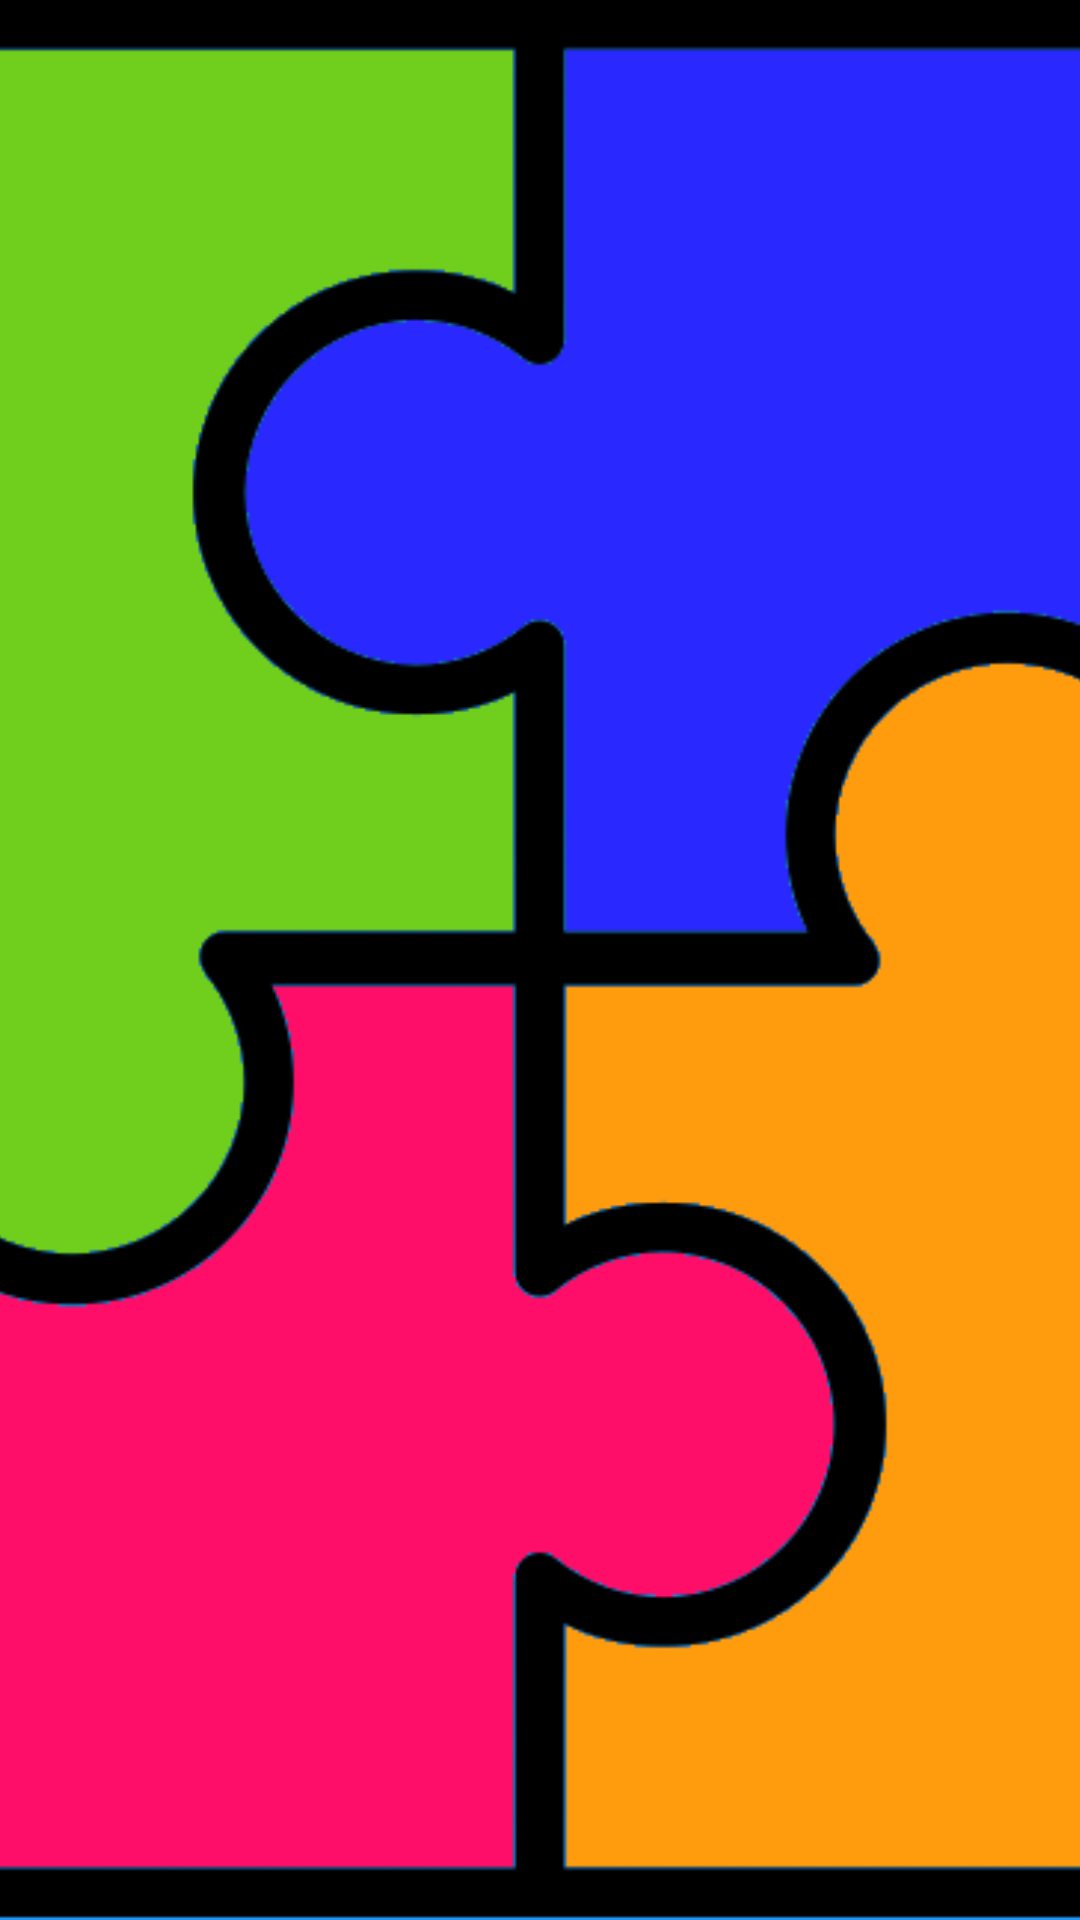

Write the Android layout XML for this screen, with the resource values it uses.
<!-- AndroidManifest.xml: application theme AppTheme -->
<!-- res/layout/nav_header.xml -->
<RelativeLayout xmlns:android="http://schemas.android.com/apk/res/android"
    android:layout_width="match_parent"
    android:layout_height="192dp"
    android:theme="@style/ThemeOverlay.AppCompat.Dark"
    android:orientation="vertical"
    android:gravity="bottom">

    <ImageView
        android:layout_width="match_parent"
        android:layout_height="match_parent"
        android:id="@+id/imageView"
        android:layout_alignParentTop="false"
        android:src="@drawable/navheader"
        android:scaleType="centerCrop"
        android:layout_alignParentBottom="true"
        android:layout_alignParentEnd="true"
        android:layout_alignParentStart="true" />
</RelativeLayout>
<!-- resources referenced by this layout -->
<resources>
  <!-- drawable navheader: png bitmap (drawable-xxhdpi, 258382 bytes) -->
  <style name="AppTheme" parent="Theme.AppCompat.Light.DarkActionBar">
          <item name="colorPrimary">@color/primary</item>
          <item name="colorAccent">@color/accent</item>
          <item name="windowNoTitle">true</item>
          <item name="windowActionBar">false</item>
          
       </style>
  <color name="primary">#2196F3</color>
  <color name="accent">#448AFF</color>
</resources>
